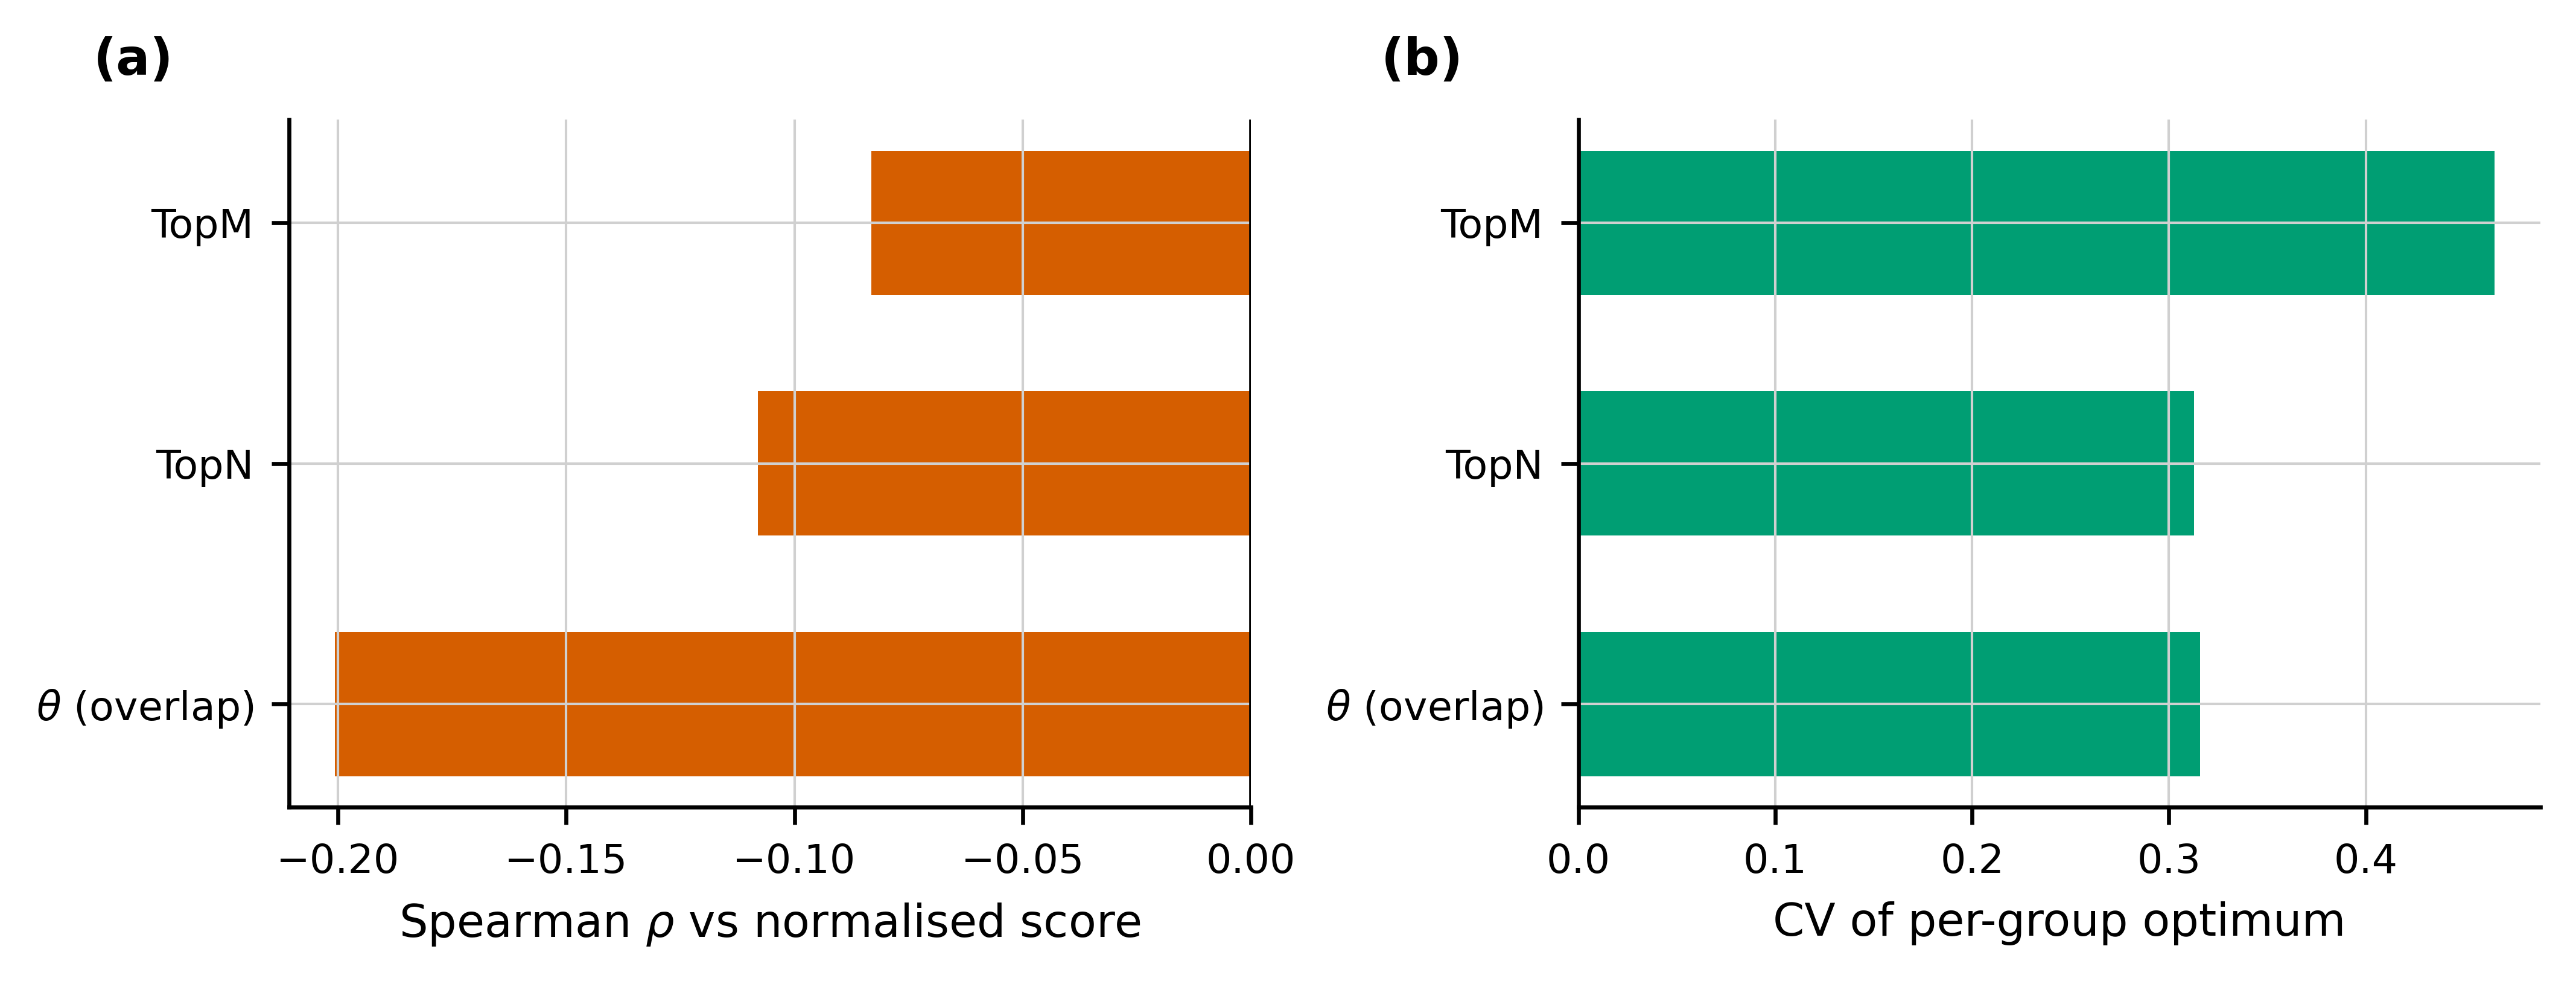

Data behind this chart, as committed beside it:
panel, label, value, error, n, metric
a, TopM, -0.08314, , , spearman_rho
a, TopN, -0.108, , , spearman_rho
a, overlapping_threshold, -0.2007, , , spearman_rho
b, TopM, 0.4655, , 30, stability_cv
b, TopN, 0.3129, , 30, stability_cv
b, overlapping_threshold, 0.3159, , 30, stability_cv
